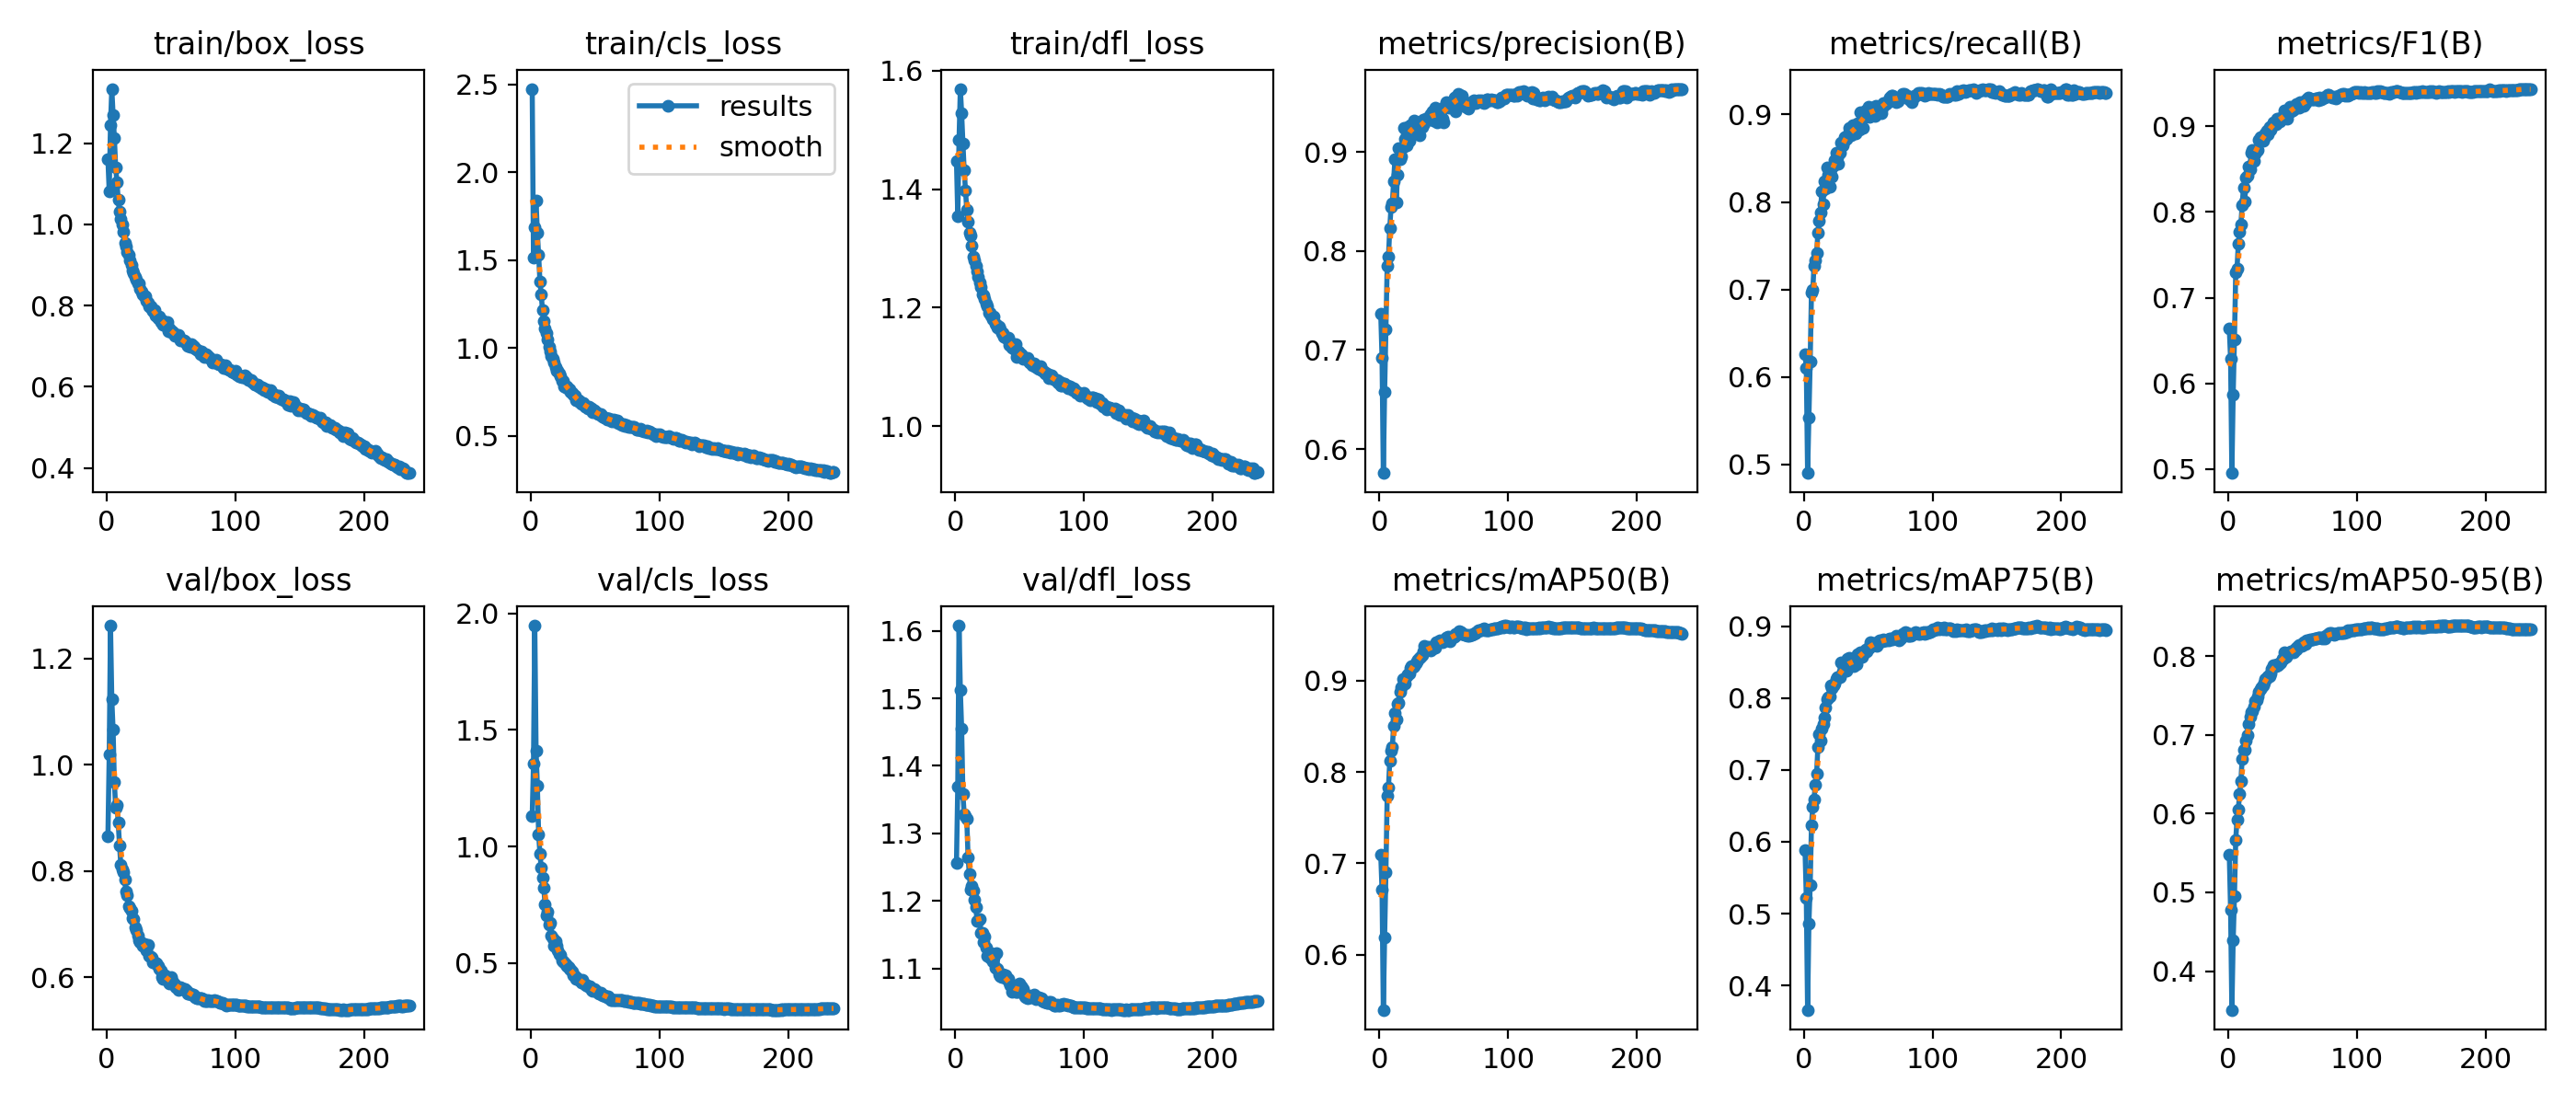

Data behind this chart, as committed beside it:
epoch, time, train/box_loss, train/cls_loss, train/dfl_loss, metrics/precision(B), metrics/recall(B), metrics/F1(B), metrics/mAP50(B), metrics/mAP75(B), metrics/mAP50-95(B), val/box_loss, val/cls_loss, val/dfl_loss, lr/pg0, lr/pg1, lr/pg2
1, 191.9, 1.16, 2.474, 1.447, 0.7368, 0.6266, 0.6639, 0.7095, 0.5889, 0.5482, 0.865, 1.129, 1.257, 0.003328, 0.003328, 0.07004
2, 378.3, 1.082, 1.512, 1.355, 0.6922, 0.6104, 0.6288, 0.6709, 0.522, 0.4776, 1.019, 1.355, 1.37, 0.006662, 0.006662, 0.04004
3, 562.1, 1.245, 1.688, 1.483, 0.5757, 0.4902, 0.4953, 0.5396, 0.3661, 0.3508, 1.262, 1.948, 1.608, 0.009994, 0.009994, 0.01004
4, 744.7, 1.334, 1.837, 1.57, 0.6581, 0.5538, 0.587, 0.6193, 0.4862, 0.4387, 1.123, 1.411, 1.512, 0.009998, 0.009998, 0.009998
5, 927.8, 1.271, 1.656, 1.529, 0.7208, 0.6178, 0.6515, 0.6906, 0.5394, 0.4953, 1.066, 1.261, 1.455, 0.009996, 0.009996, 0.009996
6, 1111, 1.214, 1.528, 1.477, 0.7847, 0.6964, 0.7295, 0.774, 0.6225, 0.5671, 0.9674, 1.051, 1.358, 0.009993, 0.009993, 0.009993
7, 1295, 1.141, 1.379, 1.431, 0.7944, 0.6992, 0.7341, 0.7834, 0.649, 0.5926, 0.9185, 0.9704, 1.328, 0.00999, 0.00999, 0.00999
8, 1479, 1.105, 1.303, 1.398, 0.8235, 0.7274, 0.7625, 0.8118, 0.6594, 0.6055, 0.924, 0.9082, 1.326, 0.009987, 0.009987, 0.009987
9, 1662, 1.061, 1.213, 1.365, 0.8445, 0.7335, 0.7763, 0.8236, 0.6799, 0.6249, 0.8905, 0.8666, 1.321, 0.009983, 0.009983, 0.009983
10, 1845, 1.031, 1.153, 1.345, 0.8482, 0.7418, 0.7858, 0.8273, 0.6946, 0.6416, 0.8483, 0.8206, 1.265, 0.009978, 0.009978, 0.009978
11, 2028, 1.013, 1.113, 1.327, 0.8709, 0.7647, 0.8081, 0.8509, 0.7321, 0.6696, 0.8121, 0.7497, 1.239, 0.009973, 0.009973, 0.009973
12, 2211, 1, 1.085, 1.322, 0.8929, 0.7784, 0.8285, 0.8641, 0.7492, 0.6815, 0.8027, 0.704, 1.217, 0.009967, 0.009967, 0.009967
13, 2394, 0.9827, 1.048, 1.305, 0.8493, 0.7885, 0.8119, 0.8578, 0.7406, 0.681, 0.7968, 0.7215, 1.222, 0.009961, 0.009961, 0.009961
14, 2576, 0.9545, 1.006, 1.287, 0.8771, 0.812, 0.8401, 0.8746, 0.7569, 0.6922, 0.7834, 0.6635, 1.216, 0.009954, 0.009954, 0.009954
15, 2759, 0.9466, 0.9815, 1.279, 0.9044, 0.7974, 0.8419, 0.8751, 0.7643, 0.7001, 0.7606, 0.6713, 1.202, 0.009947, 0.009947, 0.009947
16, 2942, 0.9316, 0.956, 1.27, 0.8926, 0.8239, 0.8527, 0.8875, 0.7727, 0.7133, 0.754, 0.6173, 1.191, 0.009939, 0.009939, 0.009939
17, 3126, 0.9241, 0.938, 1.261, 0.8956, 0.8158, 0.8499, 0.8929, 0.7864, 0.7232, 0.7332, 0.6068, 1.171, 0.009931, 0.009931, 0.009931
18, 3309, 0.9112, 0.9156, 1.253, 0.9048, 0.8391, 0.8689, 0.9019, 0.7983, 0.7287, 0.7305, 0.5729, 1.171, 0.009922, 0.009922, 0.009922
19, 3493, 0.9002, 0.8915, 1.242, 0.9242, 0.8315, 0.8725, 0.9002, 0.8013, 0.7303, 0.7255, 0.5937, 1.173, 0.009912, 0.009912, 0.009912
20, 3676, 0.8858, 0.8684, 1.235, 0.9136, 0.8179, 0.8596, 0.897, 0.8024, 0.7364, 0.7108, 0.5717, 1.153, 0.009902, 0.009902, 0.009902
21, 3859, 0.88, 0.8675, 1.222, 0.9072, 0.837, 0.8685, 0.905, 0.8177, 0.7435, 0.7086, 0.5545, 1.153, 0.009892, 0.009892, 0.009892
22, 4043, 0.8713, 0.852, 1.22, 0.925, 0.8291, 0.8713, 0.9064, 0.814, 0.7447, 0.693, 0.5395, 1.14, 0.009881, 0.009881, 0.009881
23, 4226, 0.8638, 0.8385, 1.215, 0.9119, 0.8418, 0.8724, 0.9077, 0.8177, 0.7488, 0.6878, 0.5328, 1.147, 0.009869, 0.009869, 0.009869
24, 4409, 0.8538, 0.8103, 1.207, 0.9273, 0.8476, 0.8837, 0.9138, 0.82, 0.7543, 0.6788, 0.5105, 1.131, 0.009857, 0.009857, 0.009857
25, 4591, 0.854, 0.8127, 1.203, 0.9242, 0.8566, 0.8875, 0.9159, 0.8269, 0.7584, 0.669, 0.5054, 1.12, 0.009844, 0.009844, 0.009844
26, 4774, 0.841, 0.7826, 1.192, 0.9276, 0.8509, 0.886, 0.9151, 0.8295, 0.7609, 0.6653, 0.502, 1.123, 0.009831, 0.009831, 0.009831
27, 4958, 0.8355, 0.7745, 1.191, 0.9315, 0.8439, 0.883, 0.9163, 0.8289, 0.7624, 0.6634, 0.4956, 1.116, 0.009818, 0.009818, 0.009818
28, 5141, 0.8269, 0.7808, 1.187, 0.9218, 0.8567, 0.8865, 0.9186, 0.8291, 0.7669, 0.6589, 0.4863, 1.122, 0.009803, 0.009803, 0.009803
29, 5325, 0.8224, 0.7647, 1.181, 0.9204, 0.8678, 0.8916, 0.921, 0.8496, 0.7715, 0.6618, 0.4844, 1.111, 0.009789, 0.009789, 0.009789
30, 5508, 0.8242, 0.7638, 1.185, 0.9305, 0.8649, 0.8947, 0.923, 0.8365, 0.7717, 0.6595, 0.473, 1.116, 0.009773, 0.009773, 0.009773
31, 5692, 0.8125, 0.7479, 1.173, 0.917, 0.8692, 0.8906, 0.9253, 0.8432, 0.774, 0.6498, 0.4699, 1.101, 0.009758, 0.009758, 0.009758
32, 5875, 0.8073, 0.7441, 1.171, 0.9285, 0.8742, 0.8989, 0.9258, 0.8399, 0.7747, 0.6606, 0.4622, 1.123, 0.009741, 0.009741, 0.009741
33, 6059, 0.7991, 0.7328, 1.167, 0.9252, 0.8723, 0.8964, 0.9281, 0.8381, 0.7776, 0.6408, 0.449, 1.099, 0.009725, 0.009725, 0.009725
34, 6242, 0.7985, 0.729, 1.169, 0.9327, 0.8761, 0.9002, 0.932, 0.8551, 0.784, 0.6375, 0.4441, 1.092, 0.009707, 0.009707, 0.009707
35, 6426, 0.791, 0.704, 1.164, 0.9291, 0.8846, 0.9043, 0.9379, 0.8554, 0.7889, 0.6357, 0.4327, 1.089, 0.00969, 0.00969, 0.00969
36, 6609, 0.7869, 0.7017, 1.158, 0.9341, 0.878, 0.9033, 0.9326, 0.8477, 0.7871, 0.6278, 0.4362, 1.088, 0.009671, 0.009671, 0.009671
37, 6791, 0.7898, 0.703, 1.158, 0.9339, 0.8762, 0.9026, 0.9343, 0.8489, 0.787, 0.6286, 0.4291, 1.091, 0.009652, 0.009652, 0.009652
38, 6975, 0.7758, 0.6924, 1.151, 0.9353, 0.8875, 0.9092, 0.9369, 0.8519, 0.7903, 0.6263, 0.4271, 1.087, 0.009633, 0.009633, 0.009633
39, 7158, 0.775, 0.6833, 1.15, 0.9334, 0.8823, 0.906, 0.9356, 0.8441, 0.7883, 0.6259, 0.4134, 1.09, 0.009613, 0.009613, 0.009613
40, 7341, 0.7695, 0.686, 1.149, 0.9387, 0.8784, 0.9061, 0.9332, 0.849, 0.7909, 0.6207, 0.4257, 1.085, 0.009593, 0.009593, 0.009593
41, 7524, 0.7726, 0.6847, 1.149, 0.9409, 0.8829, 0.9095, 0.9353, 0.8471, 0.7922, 0.6156, 0.4154, 1.085, 0.009572, 0.009572, 0.009572
42, 7708, 0.7608, 0.6665, 1.137, 0.9319, 0.8901, 0.9085, 0.9364, 0.8615, 0.7962, 0.6121, 0.4086, 1.079, 0.009551, 0.009551, 0.009551
43, 7891, 0.7633, 0.6671, 1.142, 0.9453, 0.8828, 0.9107, 0.9365, 0.857, 0.797, 0.6002, 0.403, 1.075, 0.009529, 0.009529, 0.009529
44, 8075, 0.7537, 0.6547, 1.132, 0.9379, 0.9023, 0.9185, 0.9425, 0.8641, 0.8044, 0.5974, 0.3978, 1.066, 0.009507, 0.009507, 0.009507
45, 8258, 0.7593, 0.6655, 1.136, 0.9301, 0.8956, 0.9111, 0.9416, 0.8566, 0.7995, 0.6042, 0.4004, 1.075, 0.009484, 0.009484, 0.009484
46, 8442, 0.7515, 0.6579, 1.129, 0.9396, 0.8843, 0.9091, 0.9416, 0.8619, 0.8024, 0.601, 0.3977, 1.071, 0.00946, 0.00946, 0.00946
47, 8624, 0.7604, 0.6532, 1.139, 0.9377, 0.8985, 0.9162, 0.9437, 0.8628, 0.8039, 0.5968, 0.3828, 1.066, 0.009437, 0.009437, 0.009437
48, 8807, 0.7365, 0.6345, 1.117, 0.9438, 0.9046, 0.9227, 0.9434, 0.8677, 0.8045, 0.5913, 0.3815, 1.065, 0.009412, 0.009412, 0.009412
49, 8990, 0.7432, 0.6439, 1.125, 0.9337, 0.903, 0.9169, 0.9417, 0.8653, 0.8059, 0.5881, 0.3886, 1.066, 0.009388, 0.009388, 0.009388
50, 9174, 0.7348, 0.6366, 1.122, 0.9301, 0.9085, 0.9182, 0.9431, 0.8699, 0.8061, 0.6006, 0.379, 1.078, 0.009363, 0.009363, 0.009363
51, 9357, 0.7364, 0.6333, 1.122, 0.9469, 0.8972, 0.92, 0.9445, 0.8695, 0.8046, 0.5939, 0.3817, 1.074, 0.009337, 0.009337, 0.009337
52, 9540, 0.7323, 0.6219, 1.118, 0.9508, 0.8985, 0.9224, 0.9473, 0.8772, 0.8094, 0.5882, 0.3711, 1.071, 0.009311, 0.009311, 0.009311
53, 9723, 0.7253, 0.6228, 1.114, 0.9461, 0.9082, 0.9257, 0.9477, 0.8738, 0.8088, 0.5856, 0.3667, 1.069, 0.009284, 0.009284, 0.009284
54, 9905, 0.7271, 0.6224, 1.115, 0.9447, 0.903, 0.9224, 0.9456, 0.8761, 0.8114, 0.5804, 0.3707, 1.059, 0.009257, 0.009257, 0.009257
55, 10087, 0.7262, 0.6141, 1.113, 0.9471, 0.8986, 0.9212, 0.9435, 0.8749, 0.8137, 0.5807, 0.3624, 1.058, 0.009229, 0.009229, 0.009229
56, 10270, 0.7283, 0.6102, 1.115, 0.948, 0.9096, 0.9277, 0.9482, 0.877, 0.8129, 0.5759, 0.3609, 1.056, 0.009201, 0.009201, 0.009201
57, 10452, 0.7147, 0.6038, 1.111, 0.9479, 0.9093, 0.9272, 0.9474, 0.8722, 0.8134, 0.5817, 0.3618, 1.06, 0.009173, 0.009173, 0.009173
58, 10634, 0.7176, 0.6045, 1.107, 0.9555, 0.9036, 0.9276, 0.9483, 0.8786, 0.8155, 0.579, 0.3562, 1.057, 0.009144, 0.009144, 0.009144
59, 10817, 0.714, 0.5932, 1.106, 0.9415, 0.9085, 0.9237, 0.9513, 0.8803, 0.8179, 0.5768, 0.3537, 1.058, 0.009115, 0.009115, 0.009115
60, 10999, 0.7136, 0.5953, 1.103, 0.9562, 0.9014, 0.9269, 0.9505, 0.8785, 0.816, 0.5785, 0.3574, 1.059, 0.009085, 0.009085, 0.009085
... 175 more rows
